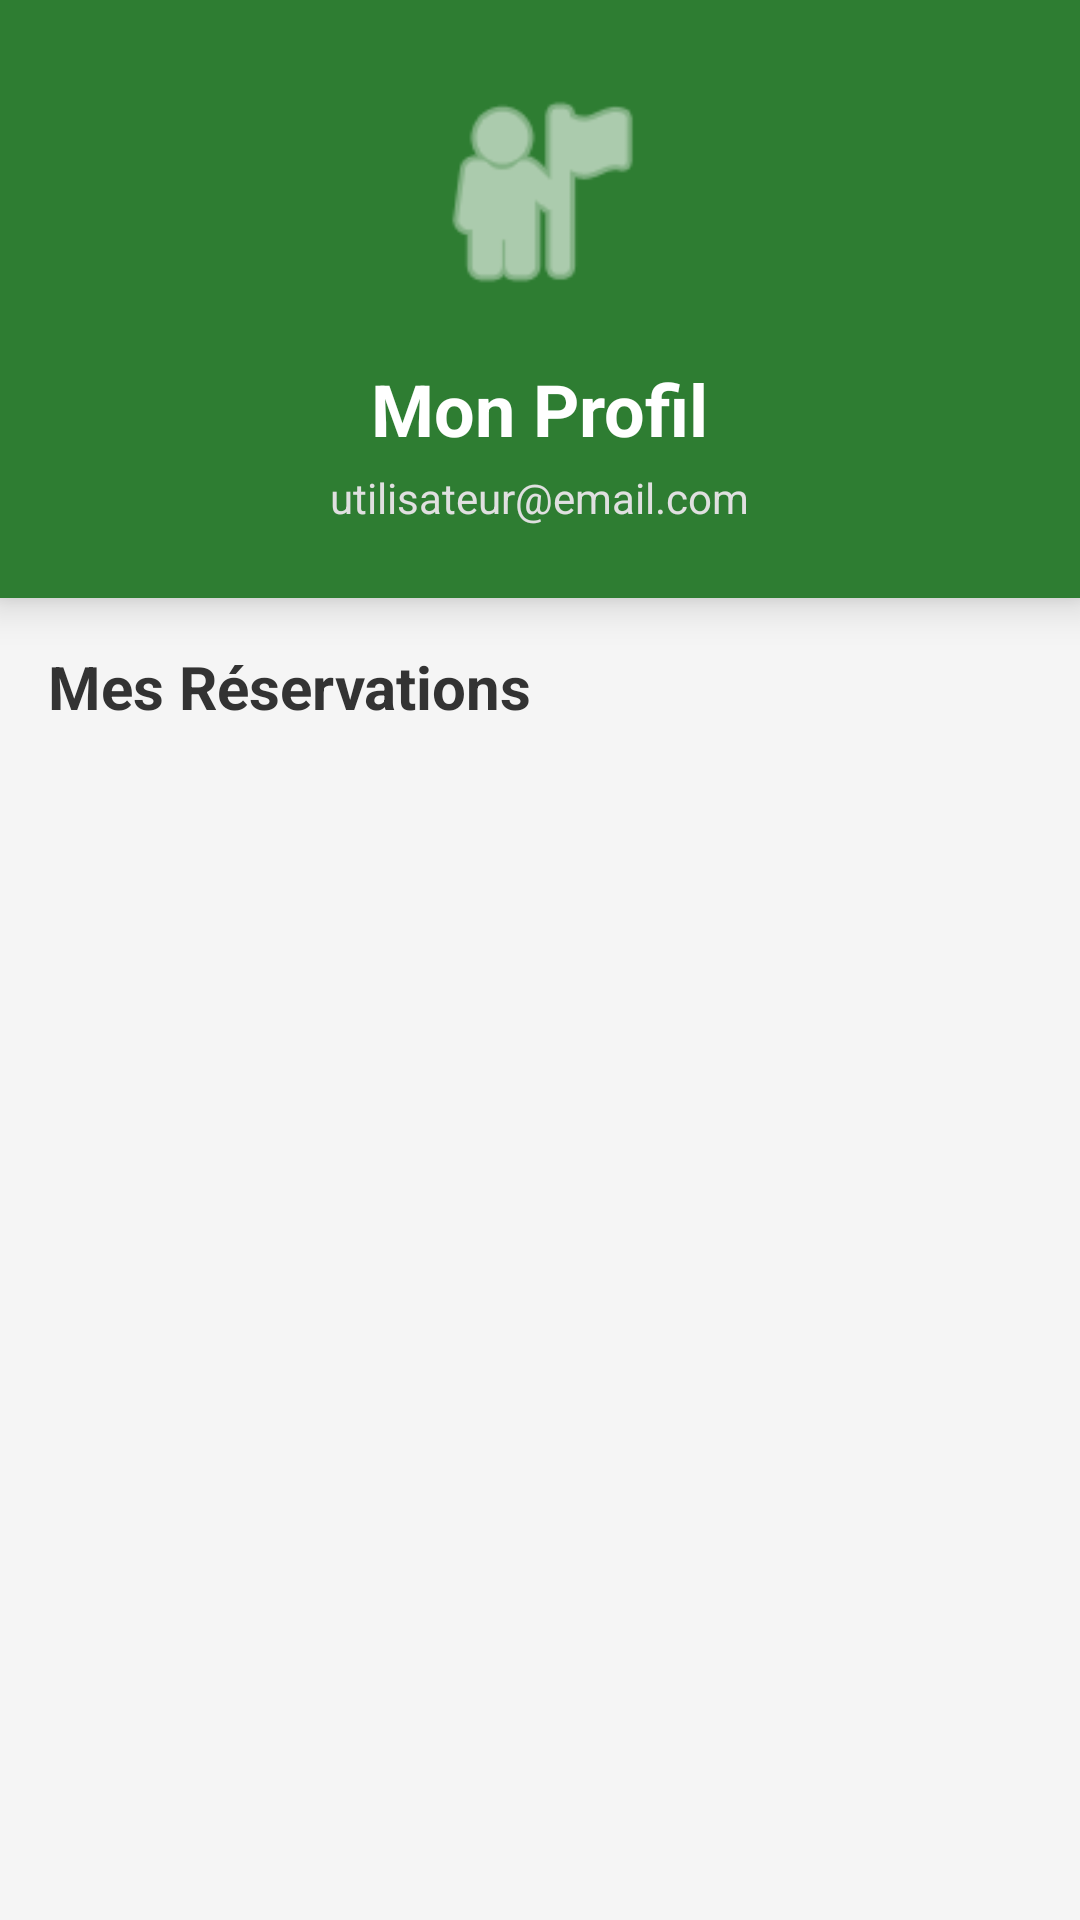

Write the Android layout XML for this screen, with the resource values it uses.
<!-- AndroidManifest.xml: application theme Theme.SenegalTourisme -->
<!-- res/layout/activity_profile.xml -->
<?xml version="1.0" encoding="utf-8"?>
<androidx.constraintlayout.widget.ConstraintLayout
    xmlns:android="http://schemas.android.com/apk/res/android"
    xmlns:app="http://schemas.android.com/apk/res-auto"
    android:layout_width="match_parent"
    android:layout_height="match_parent"
    android:background="#F5F5F5">

    
    <LinearLayout
        android:id="@+id/profileHeader"
        android:layout_width="match_parent"
        android:layout_height="wrap_content"
        android:background="#2E7D32"
        android:orientation="vertical"
        android:padding="24dp"
        android:gravity="center"
        android:elevation="8dp"
        app:layout_constraintTop_toTopOf="parent">

        <ImageView
            android:layout_width="80dp"
            android:layout_height="80dp"
            android:src="@android:drawable/ic_menu_myplaces"
            app:tint="#FFFFFF"
            android:layout_marginBottom="16dp" />

        <TextView
            android:id="@+id/tvProfileName"
            android:layout_width="wrap_content"
            android:layout_height="wrap_content"
            android:text="Mon Profil"
            android:textColor="#FFFFFF"
            android:textSize="24sp"
            android:textStyle="bold" />

        <TextView
            android:id="@+id/tvProfileEmail"
            android:layout_width="wrap_content"
            android:layout_height="wrap_content"
            android:text="utilisateur@email.com"
            android:textColor="#E0E0E0"
            android:textSize="14sp"
            android:layout_marginTop="4dp" />
    </LinearLayout>

    <TextView
        android:id="@+id/tvReservationsTitle"
        android:layout_width="wrap_content"
        android:layout_height="wrap_content"
        android:text="Mes Réservations"
        android:textColor="#333333"
        android:textSize="20sp"
        android:textStyle="bold"
        android:layout_marginTop="16dp"
        android:layout_marginStart="16dp"
        app:layout_constraintTop_toBottomOf="@id/profileHeader"
        app:layout_constraintStart_toStartOf="parent" />

    <androidx.recyclerview.widget.RecyclerView
        android:id="@+id/recyclerViewReservations"
        android:layout_width="0dp"
        android:layout_height="0dp"
        android:layout_marginTop="8dp"
        android:paddingBottom="16dp"
        android:clipToPadding="false"
        app:layout_constraintTop_toBottomOf="@id/tvReservationsTitle"
        app:layout_constraintBottom_toBottomOf="parent"
        app:layout_constraintStart_toStartOf="parent"
        app:layout_constraintEnd_toEndOf="parent" />

</androidx.constraintlayout.widget.ConstraintLayout>
<!-- resources referenced by this layout -->
<resources>
  <style name="Theme.SenegalTourisme" parent="Base.Theme.SenegalTourisme" />
  <style name="Base.Theme.SenegalTourisme" parent="Theme.Material3.DayNight">
          
          <item name="colorPrimary">#2E7D32</item>
  
          
          <item name="colorPrimaryVariant">#1B5E20</item>
  
          
          <item name="colorOnPrimary">#FFFFFF</item>
  
          
          <item name="elevation">0dp</item>
  
          
          <item name="colorSecondary">#FFD600</item> 
      </style>
</resources>
